Run: headless pygame with SDL's dummy video driver; simulated clock (each Clock.tick advances the game by its frame time, no real sleeping); random seed 0; keys injected as events and as key.get_pressed() state; mouse plan: one left click at the window centre at the start of phase 2, then a move to the lower-right quarter at the start of phase 3.
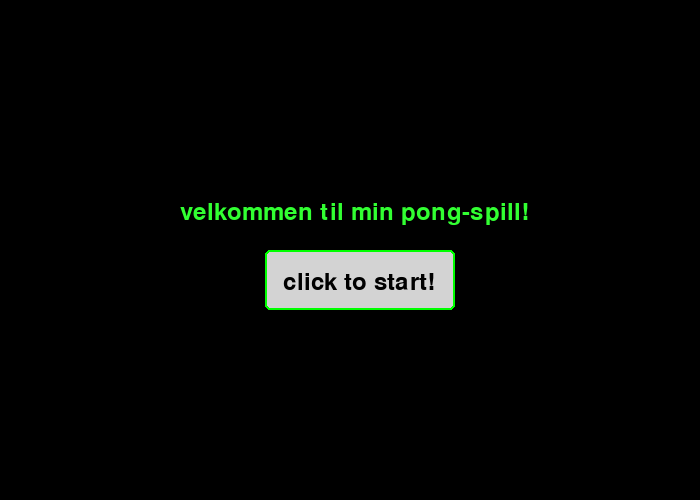
Frame 1 of 4 · flips 1–60 · no input
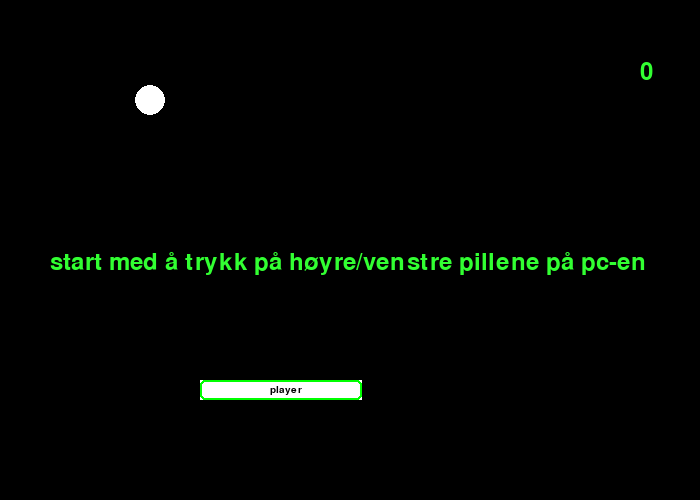
Frame 2 of 4 · flips 61–180 · clicked the window centre · tapped SPACE, RETURN · held RIGHT (→), D
Frame 3 of 4 · flips 181–300 · moved the mouse to the lower-right quarter · held DOWN (↓), S · screen unchanged from frame 2, image omitted
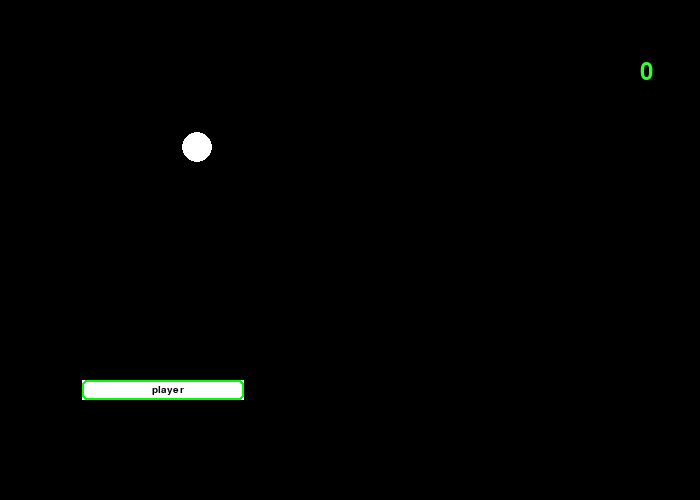
Frame 4 of 4 · flips 301–420 · held LEFT (←), A, UP (↑), W

The pygame program that drew these frames:


import time
from pygame.locals import *
import pygame as pg

pg.init()
pg.display.set_caption("Top-G pong")
font=pg.font.SysFont("Ariel", 35)
fontSmall=pg.font.SysFont("Ariel", 15)

blck = (0,0,0)
hvit = (255,255,255)

size = [700, 500]
S = pg.display.set_mode(size)

P=pg.Rect(200,(S.get_height()-120),162,20)
fart=1


clock = pg.time.Clock()
clock.tick(60)
point=0
carryOn1 = True
carryOn2=True
carryOn3=True
carryOn4 =True


class Ball:
    def __init__(self, radius, x_pos, y_pos, fart,mainScreen):
        self.r=radius
        self.x=x_pos
        self.y=y_pos
        self.f=fart
        self.fy=fart
        self.s= mainScreen


    def tegn(self):
        pg.draw.circle(self.s, hvit,(self.x,self.y), self.r)

    def move(self):
        if ((self.x+self.r) >= self.s.get_width()) or ((self.x-self.r) <= 0): 
            self.f=-self.f
        if ((self.y-self.r) <= 0)  or ((self.y+self.r) >= self.s.get_height()):
            self.fy=-self.fy

        self.y+=self.fy
        self.x+=self.f

class Button:  
    def __init__(self, text, x_pos, y_pos):
        self.txt=text
        self.x=x_pos
        self.y=y_pos
    
    def draw(self):
        HbuttonTxt= font.render(self.txt,True, "white" )
        buttonTxt= font.render(self.txt,True, "black" )
        buttonRect= pg.rect.Rect((self.x,self.y),(190,60))
        self.buttonRect=buttonRect

        if self.hover():
            pg.draw.rect(S, "green", buttonRect, 0,5)
            pg.draw.rect(S, "light grey", buttonRect, 2,5)
            S.blit(HbuttonTxt, (self.x+18, self.y+20))
        else:
            pg.draw.rect(S, "light grey", buttonRect, 0,5)
            pg.draw.rect(S, "green", buttonRect, 2,5)
            S.blit(buttonTxt, (self.x+18, self.y+20))

    def hover(self):
        musPos=pg.mouse.get_pos()
        if  self.buttonRect.collidepoint(musPos):
            return True
        else:
            return False

    def clickCheck(self):
        musPos=pg.mouse.get_pos()
        click=pg.mouse.get_pressed()[0]
        if click and self.buttonRect.collidepoint(musPos):
            return True
        else:
            return False

B=Ball(15,150,100,0.4,S)
welcomeButton=Button("click to start!",265,250)

while carryOn1:      
    
    events = pg.event.get()
    for event in events:
        if event.type == pg.QUIT:
            carryOn1=False
            carryOn2=False
            carryOn3=False
            carryOn4=False

        if event.type == pg.MOUSEBUTTONDOWN:
            if welcomeButton.clickCheck():
                carryOn1=False      
    S.fill(blck) 
    welcomeButton.draw()
    velkommen=font.render("velkommen til min pong-spill!", True, (50,255,50))
    S.blit(velkommen, (180,200))


    pg.display.flip()

while carryOn2:
    key=pg.key.get_pressed() 
    for event in pg.event.get(): # User did something
        if event.type == pg.QUIT: # If user clicked close
            carryOn2 = False # Flag that we are done so we exit this loop
            carryOn3=False
            carryOn4=False
        if event.type== pg.KEYDOWN:
            if event.key == pg.K_LEFT:
                carryOn2=False
            if event.key == pg.K_RIGHT:
                carryOn2=False

    S.fill(blck)
    ScoreBoard=font.render(str(point), True, (50,255,50))
    S.blit(ScoreBoard, (S.get_width()-60,60))
    starter=font.render("start med å trykk på høyre/venstre pillene på pc-en", True, (50,255,50))
    S.blit(starter, (50,250))

    B.tegn()
    pg.draw.rect(S,hvit,P)
    pg.draw.rect(S,"green",P,2,5)
    playerTag=fontSmall.render("player", True,"black")
    S.blit(playerTag,(P.x+70,P.y+5))

    pg.display.flip()

while carryOn3:  
    # --- Main event loop
    for event in pg.event.get(): # User did something
        if event.type == pg.QUIT: # If user clicked close
            carryOn3 = False # Flag that we are done so we exit this loop
            carryOn4=False

    S.fill(blck)
    ScoreBoard=font.render(str(point), True, (50,255,50))
    S.blit(ScoreBoard, (S.get_width()-60,60))

    B.tegn()
    B.move()
    pg.draw.rect(S,hvit,P)
    pg.draw.rect(S,"green",P,2,5)
    playerTag=fontSmall.render("player", True,"black")
    S.blit(playerTag,(P.x+70,P.y+5))
    
    key=pg.key.get_pressed()

    if key[pg.K_LEFT]:
        P.move_ip(-fart, 0)
    if key[pg.K_RIGHT]:
        P.move_ip(fart, 0)
 

    if P.collidepoint(B.x, B.y+ B.r):
        B.f = -B.f
        B.fy= -B.fy
        point+=1
        pg.time.wait(80)      # et små vent for å unngå mulige glitcher
   
    if (B.y+B.r) >= S.get_height():         
        game_over=font.render("Game Over!", True, (50,255,50))
        S.blit(game_over, (270,200)) 
        pg.display.flip()
        pg.time.wait(1500)
        S.fill(blck) 
        game_over=font.render("Game Over!", True, (50,255,50))
        S.blit(game_over, (270,200)) 
        pg.display.flip()
        pg.time.wait(1000)
        carryOn3=False 

    pg.display.flip()

if(carryOn4):
    size = [400, 200]
    S = pg.display.set_mode(size)

while carryOn4:

    S.fill(blck) 
    score=font.render(f"du fikk {point} mål!", True, (50,255,50))
    S.blit(score, (110,80))
    pg.display.flip()
    pg.time.wait(1000) #uansett noe gjort fra brukern vises poengene for et sek :)
    
    events = pg.event.get()
    for event in events:
        if event.type == pg.KEYDOWN:
            carryOn4=False
        if event.type == pg.QUIT:
            carryOn4=False

pg.quit()
